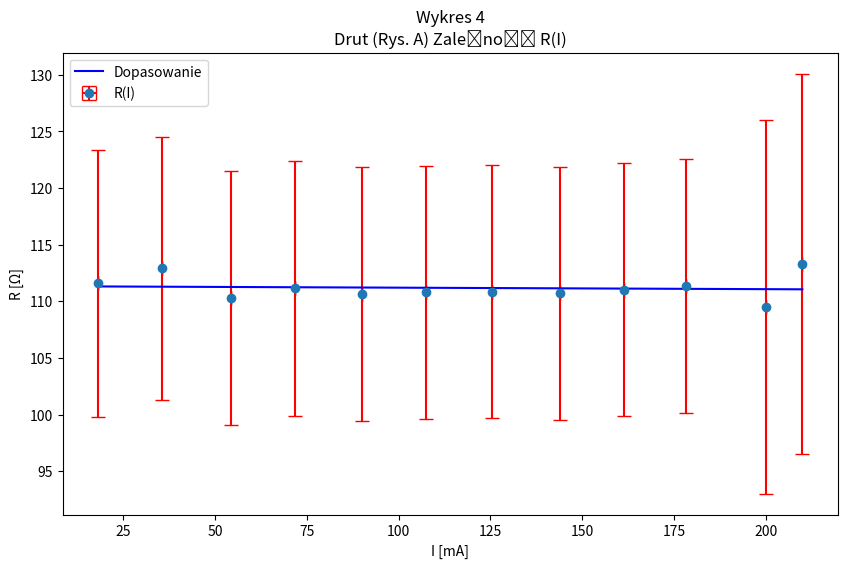

This chart was generated by the following Python code:
import matplotlib.pyplot as plt
import numpy as np
from scipy.stats import linregress

resistance = [
111.6022,
112.9213,
110.3131,
111.1576,
110.6667,
110.7807,
110.8453,
110.7019,
111.0285,
111.3789,
109.5000,
113.3333,
]
delta_resistance = [
11.7823,
11.6121,
11.2363,
11.2722,
11.1907,
11.1820,
11.1737,
11.1478,
11.1723,
11.2009,
16.4750,
16.7778,
]
current = np.array([
18.10,
35.60,
54.30,
71.70,
90.00,
107.60,
125.40,
143.90,
161.40,
178.40,
200.00,
210.00,
])
delta_current = [
0.000001005,
0.000001880,
0.000002815,
0.000003685,
0.000004600,
0.000005480,
0.000006370,
0.000007295,
0.000008170,
0.000009020,
0.000020000,
0.000020500,
]

plt.figure(figsize=(10, 6))
plt.title('Wykres 4\nDrut (Rys. A) Zależność R(I)')
plt.xlabel('I [mA]')
plt.ylabel('R [Ω]')

plt.errorbar(current, resistance, xerr=delta_current, yerr=delta_resistance, fmt='o', capsize=5, capthick=1, ecolor='red', label='R(I)')
slope, intercept, r_value, p_value, std_err = linregress(current, resistance)
fit_line = slope * current + intercept
plt.plot(current, fit_line, label="Dopasowanie", color='blue')

plt.legend()
plt.show()